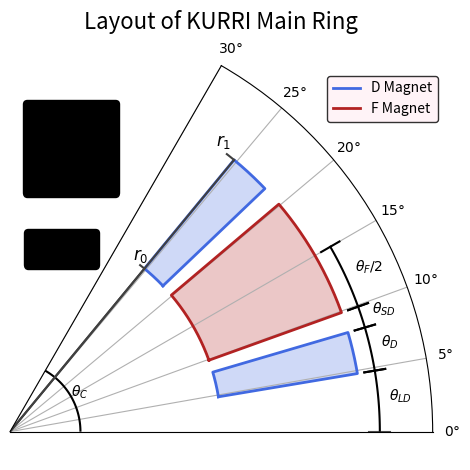

Generate this figure with matplotlib: (Note: this script raises an exception after producing the figure.)
import numpy as np
import matplotlib.pyplot as plt
from matplotlib.offsetbox import  TextArea, VPacker, HPacker, AnnotationBbox

TO_RAD = np.pi/180
ANG_MULT = 2.0

def get_angles():
    """This could be more sophisticated, but for now is just hardcoded angles"""
    t_c = 30.0  # Cell total
    t_ld = 4.75  # Long drift
    t_sd = 1.7  # Short drift
    t_d = 3.43  # d-mag
    t_f = 10.24  # f-mag

    return t_c, t_ld, t_sd, t_d, t_f



def make_segment(r0, r1, theta_0, theta_1, r_mult=1.0):
    """Returns arrays of r, theta, marking out some segment.
    Pass angles in degrees, to be returned in radians"""
    radii = np.linspace(r0, r1, 100)
    angs = np.linspace(theta_0, theta_1, 100)*TO_RAD*ANG_MULT

    return radii, angs

def make_wedge(r0, r1, theta_0, theta_1):
    """Returns arrays of r, theta, marking out some wedge"""
    r_ins, t_ins = make_segment(r0, r0, theta_0, theta_1)  # Inner border
    r_out, t_out = make_segment(r1, r1, theta_1, theta_0)  # Outer border
    r_lef, t_lef = make_segment(r0, r1, theta_1, theta_1)  # Left hand border
    r_rit, t_rit = make_segment(r1, r0, theta_0, theta_0)  # Right hand border

    rads = np.concatenate([r_ins, r_lef, r_out, r_rit])
    angs = np.concatenate([t_ins, t_lef, t_out, t_rit])


    return rads, angs

def plot_wedge(ax, r0, r1, theta_0, theta_1, col='k', ls='-', lw=2.0, label=''):
    rads, angs = make_wedge(r0, r1, theta_0, theta_1)

    ax.fill(angs, rads, lw=0, color=col, alpha=0.25)
    ax.plot(angs, rads, lw=lw, color=col, ls=ls, label=label)

    # ax.text((theta_0+theta_1)*ANG_MULT*TO_RAD/2, (r0+r1)/2, label, color='k')

def plot_segment(ax, r0, r1, theta_0, theta_1, col='k', ls='-', lw=2.0):
    rads, angs = make_segment(r0, r1, theta_0, theta_1)

    ax.plot(angs, rads, lw=lw, ls=ls, color=col)

def plot_ang_arrow(ax, r, theta_0, theta_1, text='', headsize=0.03):
    head_len = headsize
    plot_segment(ax, r, r, theta_0, theta_1, lw=1.5, col="k", ls='-')  # Line
    plot_segment(ax, r - head_len / 2, r + head_len / 2, theta_0, theta_0, lw=1.5, col="k", ls='-')  # One head
    plot_segment(ax, r - head_len / 2, r + head_len / 2, theta_1, theta_1, lw=1.5, col="k", ls='-')  # Other head

    ax.text((theta_0+theta_1)*ANG_MULT*TO_RAD/2, r+head_len/2, text, color='k')

def plot_rad_arrow(ax, r0, r1, theta, text='', headsize=0.75):
    head_len = headsize
    plot_segment(ax, r0, r1, theta, theta, lw=1.5, col="0.25", ls='-')  # Line
    # plot_segment(ax, r0, r0, theta-head_len/2, theta+head_len/2, lw=1.5, col="k", ls='-')  # One head
    plot_segment(ax, r1, r1, theta, theta+head_len, lw=1.5, col="0.25", ls='-')  # Other head
    ax.text(theta*ANG_MULT*TO_RAD*1.075, r1*1., text, color='k', fontsize=12)

def plot_cell(show=True, save=False):
    """Makes total cell"""

    # Get the angles
    t_c, t_ld, t_sd, t_d, t_f = get_angles()

    # Get the distances - cosmetic
    r0 = 0.3
    r1 = 0.5

    # Define the fig and axes for the graph
    fig = plt.figure()
    ax = fig.add_subplot(projection='polar')
    ax.set_thetamin(0)
    ax.set_thetamax(60)
    ax.grid(axis='y')
    ax.set_title("Layout of KURRI Main Ring", fontsize=16)
    t_ticks = [0, 5, 10, 15, 20, 25, 30]
    plt.xticks(np.array(t_ticks)*TO_RAD*2, [fr'${t}\degree$' for t in t_ticks])
    plt.yticks([])
    ax.set_ylim(0, r1+0.1)

    # Make wedge to contain the entire cell
    #plot_segment(ax, 0, r1+0.1, 0, 0, ls='--', lw=1.5)
    #plot_segment(ax, 0, r1+0.1, t_c, t_c, ls='--', lw=1.5)


    # Make the F and D magnets
    t_d1_start = t_ld
    t_f_start = t_d1_start + t_d + t_sd
    t_d2_start = t_f_start + t_f + t_sd
    plot_wedge(ax, r0, r1, t_d1_start, t_d1_start+t_d, col='royalblue', label='D Magnet')  # First D magnet
    plot_wedge(ax, r0, r1, t_f_start, t_f_start + t_f, col='firebrick', label='F Magnet')  # F magnet
    plot_wedge(ax, r0, r1, t_d2_start, t_d2_start+t_d, col='royalblue')  # Second D magnet

    # Plot arrows to show dimensions
    plot_ang_arrow(ax, 0.1, 0, t_c, r'$\theta_{C}$', headsize=0)
    r_arr = r1+0.025
    plot_ang_arrow(ax, r_arr, 0, t_ld, r'$\theta_{LD}$')
    plot_ang_arrow(ax, r_arr, t_d1_start, t_d1_start+t_d, r'$\theta_{D}$')
    plot_ang_arrow(ax, r_arr, t_d1_start+t_d, t_d1_start+t_d+t_sd, r'$\theta_{SD}$')
    plot_ang_arrow(ax, r_arr, t_f_start, t_f_start+t_f/2, r'$\theta_{F}/2$')

    plot_rad_arrow(ax, 0, r0, t_d2_start+t_d, r'$r_0$')
    plot_rad_arrow(ax, 0, r1, t_d2_start+t_d, r'$r_1$')

    # Write in the values of angles and lengths using artists
    text = [fr'$\theta_C$',
            fr'$\theta_{"{LD}"}$',
            fr'$\theta_D$',
            fr'$\theta_{"{SD}"}$',
            fr'$\theta_F$']
    val = [rf'$= {v}\degree$' for v in [t_c, t_ld, t_d, t_sd, t_f]]
    Texts = [TextArea(t) for t in text]
    Vals = [TextArea(v) for v in val]
    textbox = VPacker(children=Texts, pad=0.1, sep=0.1)
    valsbox = VPacker(children=Vals, pad=0.1, sep=2.4)  # This 'sep' is fine-tuned to make boxes align!
    totbox = HPacker(children=[textbox, valsbox], pad=0.1, sep=0.1)
    ann = AnnotationBbox(totbox, (0.05, 0.8), xycoords=ax.transAxes,
                         box_alignment=(0.05, 0.8),
                         bboxprops=dict(facecolor='wheat', boxstyle='round', color='black'))
    ann.set_figure(fig)
    fig.artists.append(ann)

    text2 = [r'$r_0$', r'$r_1$']
    val2 = [r'$= 4.3$m', r'$= 5.4$m']
    Texts2 = [TextArea(t) for t in text2]
    Vals2 = [TextArea(v) for v in val2]
    textbox2 = VPacker(children=Texts2, pad=0.1, sep=0.1)
    valsbox2 = VPacker(children=Vals2, pad=0.1, sep=1)  # This 'sep' is fine-tuned to make boxes align!
    totbox2 = HPacker(children=[textbox2, valsbox2], pad=0.1, sep=0.1)
    ann2 = AnnotationBbox(totbox2, (0.05, 0.5), xycoords=ax.transAxes,
                          box_alignment=(0.05, 0.5),
                          bboxprops=dict(facecolor='wheat', boxstyle='round', color='black'))
    ann2.set_figure(fig)
    fig.artists.append(ann2)

    # Legend
    ax.legend(loc=(0.75, 0.8), facecolor='lavenderblush', edgecolor='k')

    #Misc
    fig.tight_layout()
    if save:
        fig.savefig('figs/KURRI_layout.png')
        fig.savefig('figs/KURRI_layout.pdf')
    if show:
        fig.show()

if __name__ == '__main__':
    plot_cell(show=True, save=True)
